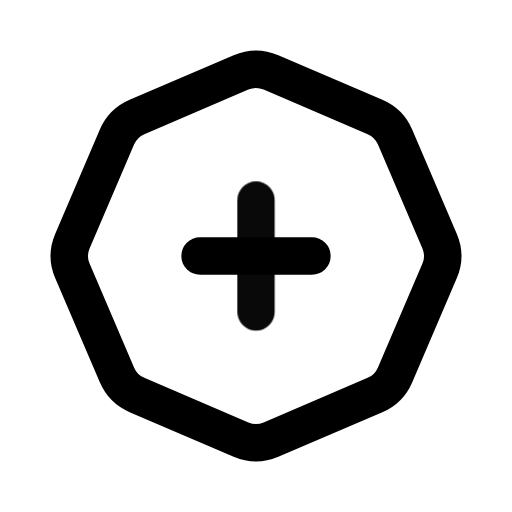
t = 0.00 s
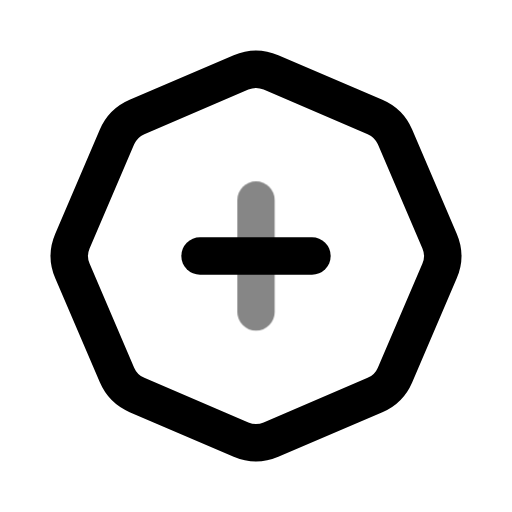
t = 0.39 s
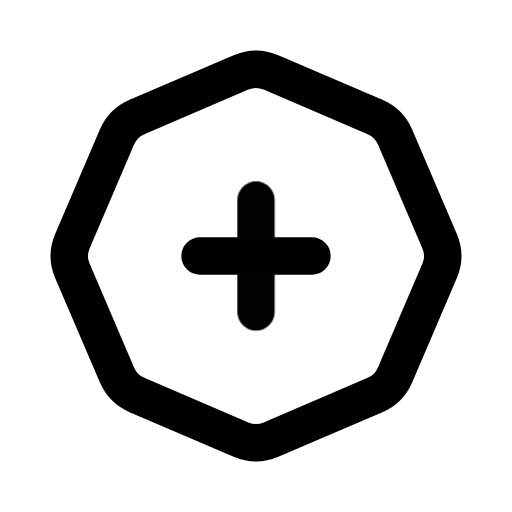
t = 0.92 s
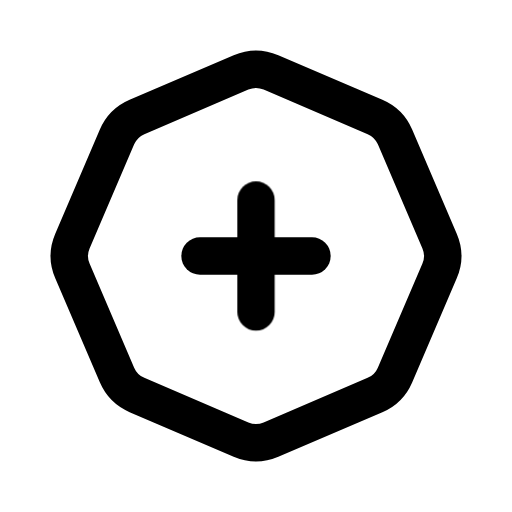
t = 1.56 s
t = 1.96 s: frame unchanged from t = 1.56 s, image omitted
t = 2.35 s: frame unchanged from t = 1.56 s, image omitted

The animated SVG that drew these frames (rendered in a browser with its animation timeline set to each time). Animation: 1 CSS @keyframes rule; one cycle of 2.75 s, repeats indefinitely.

<svg xmlns="http://www.w3.org/2000/svg" width="24" height="24" fill="none" stroke="currentColor" stroke-linecap="round" stroke-linejoin="round" stroke-width="2" viewBox="0 0 24 24">
    <!-- Generated by scripts/icon-expansion/generate.mjs -->
    <!-- Adapted from Tabler Icons 3.34.1.
MIT License

Copyright (c) 2020-2024 Paweł Kuna

Permission is hereby granted, free of charge, to any person obtaining a copy
of this software and associated documentation files (the "Software"), to deal
in the Software without restriction, including without limitation the rights
to use, copy, modify, merge, publish, distribute, sublicense, and/or sell
copies of the Software, and to permit persons to whom the Software is
furnished to do so, subject to the following conditions:

The above copyright notice and this permission notice shall be included in all
copies or substantial portions of the Software.

THE SOFTWARE IS PROVIDED "AS IS", WITHOUT WARRANTY OF ANY KIND, EXPRESS OR
IMPLIED, INCLUDING BUT NOT LIMITED TO THE WARRANTIES OF MERCHANTABILITY,
FITNESS FOR A PARTICULAR PURPOSE AND NONINFRINGEMENT. IN NO EVENT SHALL THE
AUTHORS OR COPYRIGHT HOLDERS BE LIABLE FOR ANY CLAIM, DAMAGES OR OTHER
LIABILITY, WHETHER IN AN ACTION OF CONTRACT, TORT OR OTHERWISE, ARISING FROM,
OUT OF OR IN CONNECTION WITH THE SOFTWARE OR THE USE OR OTHER DEALINGS IN THE
SOFTWARE. -->
    <style>
        @media (prefers-reduced-motion: no-preference) {
            @keyframes ira-exp-pulse { 0%, 100% { opacity: 1; } 22% { opacity: .45; } 40% { opacity: 1; } }
            [data-ira-motion="octagon-plus"] { transform-box: fill-box; transform-origin: center; animation: ira-exp-pulse 2.65s ease-in-out -0.1s infinite; }
        }
    </style>
    <g transform="translate(1.5 1.5) scale(.875)"><path d="M12.802 2.165l5.575 2.389c.48 .206 .863 .589 1.07 1.07l2.388 5.574c.22 .512 .22 1.092 0 1.604l-2.389 5.575c-.206 .48 -.589 .863 -1.07 1.07l-5.574 2.388c-.512 .22 -1.092 .22 -1.604 0l-5.575 -2.389a2.036 2.036 0 0 1 -1.07 -1.07l-2.388 -5.574a2.036 2.036 0 0 1 0 -1.604l2.389 -5.575c.206 -.48 .589 -.863 1.07 -1.07l5.574 -2.388a2.036 2.036 0 0 1 1.604 0z"/><path d="M9 12h6"/></g>
    <g data-ira-motion="octagon-plus"><g transform="translate(1.5 1.5) scale(.875)"><path d="M12 9v6"/></g></g>
</svg>
